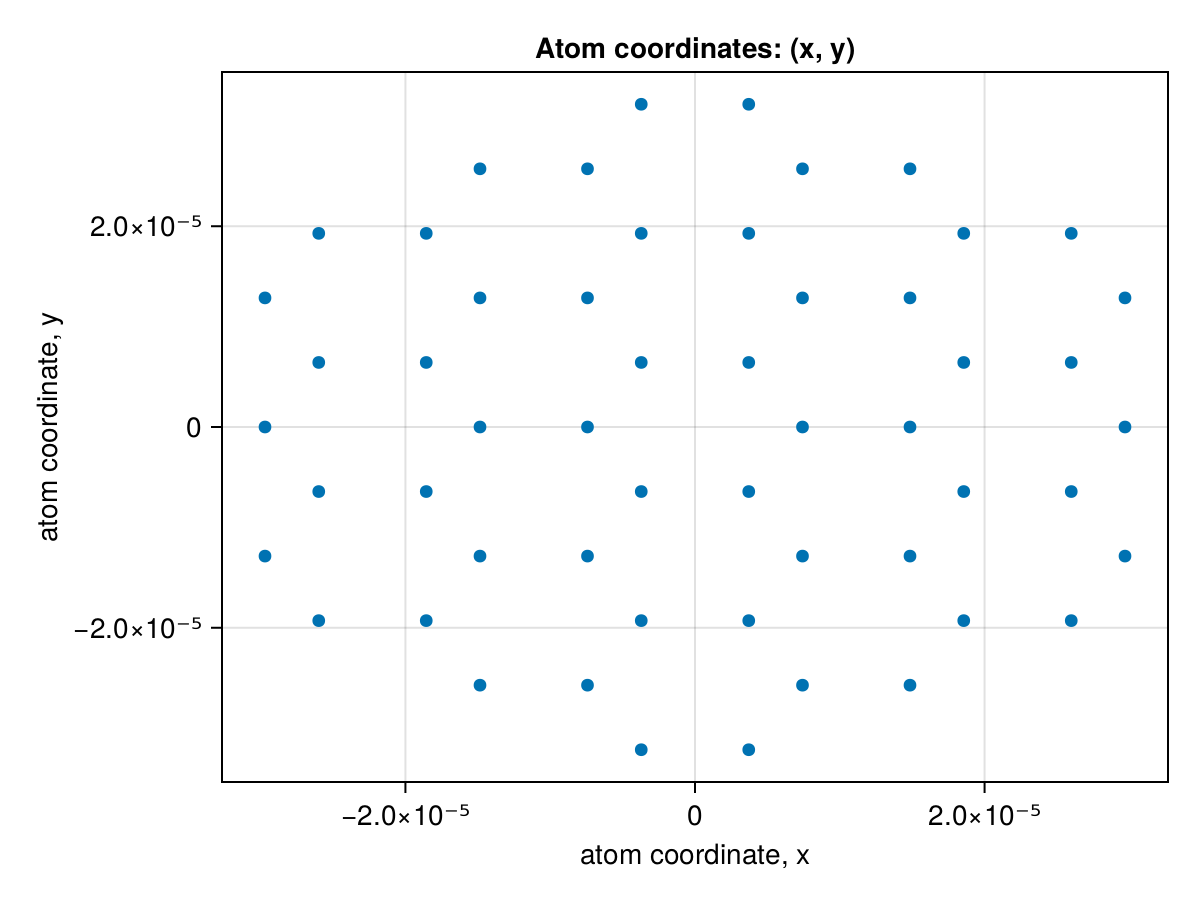

The table this chart was drawn from, first rows:
x1, x2, x3, x4, x5, x6, x7, x8, x9, x10, x11, x12, x13, x14, x15, x16, x17, x18, x19, x20, x21, x22, x23, x24
3.7122894469800015e-6, 2.598602612886001e-5, -1.8561447234900007e-5, 3.7122894469800015e-6, 2.598602612886001e-5, -1.8561447234900007e-5, 3.7122894469800015e-6, -7.424578893960003e-6, 1.4849157787920006e-5, -2.9698315575840012e-5, -7.424578893960003e-6, 1.4849157787920006e-5, -2.9698315575840012e-5, -7.424578893960003e-6, 1.4849157787920006e-5, -7.424578893960003e-6, 1.4849157787920006e-5, -2.9698315575840012e-5, -7.424578893960003e-6, 1.4849157787920006e-5, 3.7122894469800015e-6, 2.598602612886001e-5, -1.8561447234900007e-5, 3.7122894469800015e-6
-1.9289621793665596e-5, -6.429873943596164e-6, -6.429873943596164e-6, 6.429873943596164e-6, 1.9289621793665596e-5, 1.9289621793665596e-5, 3.2149369643735034e-5, -2.571949573726176e-5, -1.2859747850069433e-5, -1.2859747850069433e-5, -5.054681487284873e-21, 1.2859747850069433e-5, 1.2859747850069433e-5, 2.571949573726176e-5, -2.571949573726176e-5, -1.2859747850069433e-5, -1.0183021182335677e-20, -1.0130369669740477e-20, 1.2859747850069433e-5, 2.571949573726176e-5, -3.2149369643735034e-5, -1.9289621793665596e-5, -1.9289621793665596e-5, -6.429873943596164e-6
